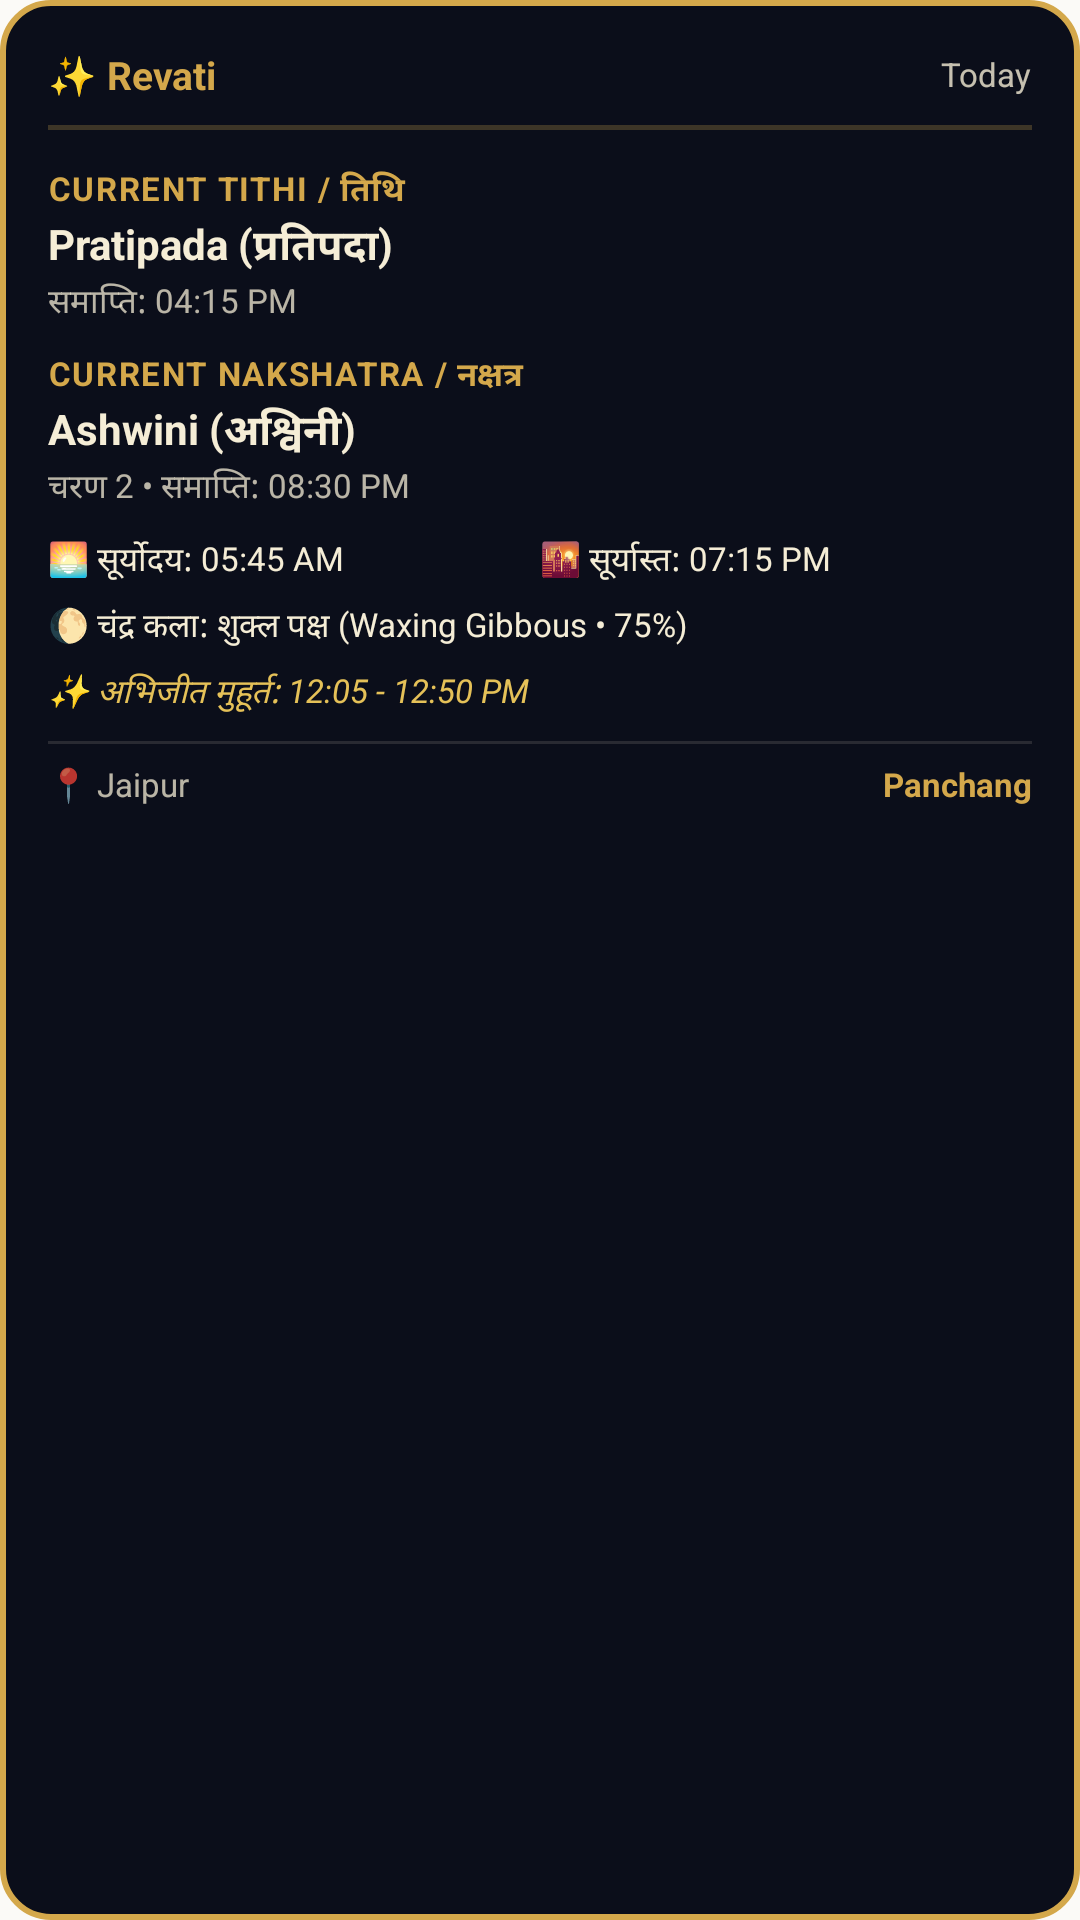

Reconstruct the res/layout file that produces this screen, plus the resources it refers to.
<!-- AndroidManifest.xml: application theme Theme.MyApplication -->
<!-- res/layout/tithi_nakshatra_widget.xml -->
<?xml version="1.0" encoding="utf-8"?>
<LinearLayout xmlns:android="http://schemas.android.com/apk/res/android"
    android:id="@+id/widget_root"
    android:layout_width="match_parent"
    android:layout_height="match_parent"
    android:background="@drawable/tithi_nakshatra_widget_background"
    android:orientation="vertical"
    android:padding="16dp">

    
    <LinearLayout
        android:layout_width="match_parent"
        android:layout_height="wrap_content"
        android:gravity="center_vertical"
        android:orientation="horizontal">

        <TextView
            android:id="@+id/widget_title"
            android:layout_width="0dp"
            android:layout_height="wrap_content"
            android:layout_weight="1"
            android:text="✨ Revati"
            android:textColor="#D4A84B"
            android:textSize="13sp"
            android:textStyle="bold" />

        <TextView
            android:id="@+id/widget_date"
            android:layout_width="wrap_content"
            android:layout_height="wrap_content"
            android:text="Today"
            android:textColor="#F5EDD6"
            android:textSize="11sp"
            android:alpha="0.8" />
    </LinearLayout>

    
    <ImageView
        android:layout_width="match_parent"
        android:layout_height="1.5dp"
        android:layout_marginTop="8dp"
        android:layout_marginBottom="12dp"
        android:background="#40D4A84B"
        android:importantForAccessibility="no" />

    
    <LinearLayout
        android:layout_width="match_parent"
        android:layout_height="wrap_content"
        android:orientation="vertical"
        android:layout_marginBottom="8dp">

        <TextView
                android:id="@+id/widget_label_tithi"
            android:layout_width="wrap_content"
            android:layout_height="wrap_content"
            android:text="CURRENT TITHI / तिथि"
            android:textColor="#D4A84B"
            android:textSize="11sp"
            android:textStyle="bold"
            android:letterSpacing="0.05" />

        <TextView
            android:id="@+id/widget_tithi"
            android:layout_width="match_parent"
            android:layout_height="wrap_content"
            android:ellipsize="end"
            android:maxLines="1"
            android:text="Pratipada (प्रतिपदा)"
            android:textColor="#F5EDD6"
            android:textSize="14sp"
            android:textStyle="bold" />

        <TextView
            android:id="@+id/widget_tithi_details"
            android:layout_width="match_parent"
            android:layout_height="wrap_content"
            android:ellipsize="end"
            android:maxLines="1"
            android:text="समाप्ति: 04:15 PM"
            android:textColor="#C0F5EDD6"
            android:textSize="11sp" />
    </LinearLayout>

    
    <LinearLayout
        android:layout_width="match_parent"
        android:layout_height="wrap_content"
        android:orientation="vertical"
        android:layout_marginBottom="8dp">

        <TextView
                android:id="@+id/widget_label_nakshatra"
            android:layout_width="wrap_content"
            android:layout_height="wrap_content"
            android:text="CURRENT NAKSHATRA / नक्षत्र"
            android:textColor="#D4A84B"
            android:textSize="11sp"
            android:textStyle="bold"
            android:letterSpacing="0.05" />

        <TextView
            android:id="@+id/widget_nakshatra"
            android:layout_width="match_parent"
            android:layout_height="wrap_content"
            android:ellipsize="end"
            android:maxLines="1"
            android:text="Ashwini (अश्विनी)"
            android:textColor="#F5EDD6"
            android:textSize="14sp"
            android:textStyle="bold" />

        <TextView
            android:id="@+id/widget_nakshatra_details"
            android:layout_width="match_parent"
            android:layout_height="wrap_content"
            android:ellipsize="end"
            android:maxLines="1"
            android:text="चरण 2 • समाप्ति: 08:30 PM"
            android:textColor="#C0F5EDD6"
            android:textSize="11sp" />
    </LinearLayout>

    
    <LinearLayout
        android:layout_width="match_parent"
        android:layout_height="wrap_content"
        android:orientation="horizontal"
        android:layout_marginBottom="6dp">

        <TextView
            android:id="@+id/widget_sunrise"
            android:layout_width="0dp"
            android:layout_height="wrap_content"
            android:layout_weight="1"
            android:text="🌅 सूर्योदय: 05:45 AM"
            android:textColor="#F5EDD6"
            android:textSize="11sp" />

        <TextView
            android:id="@+id/widget_sunset"
            android:layout_width="0dp"
            android:layout_height="wrap_content"
            android:layout_weight="1"
            android:text="🌇 सूर्यास्त: 07:15 PM"
            android:textColor="#F5EDD6"
            android:textSize="11sp" />
    </LinearLayout>

    
    <LinearLayout
        android:layout_width="match_parent"
        android:layout_height="wrap_content"
        android:orientation="vertical"
        android:layout_marginBottom="6dp">

        <TextView
            android:id="@+id/widget_moon_phase"
            android:layout_width="match_parent"
            android:layout_height="wrap_content"
            android:ellipsize="end"
            android:maxLines="1"
            android:text="🌔 चंद्र कला: शुक्ल पक्ष (Waxing Gibbous • 75%)"
            android:textColor="#F5EDD6"
            android:textSize="11sp" />
    </LinearLayout>

    
    <LinearLayout
        android:layout_width="match_parent"
        android:layout_height="wrap_content"
        android:orientation="vertical"
        android:layout_marginBottom="6dp">

        <TextView
            android:id="@+id/widget_insight"
            android:layout_width="match_parent"
            android:layout_height="wrap_content"
            android:ellipsize="end"
            android:maxLines="2"
            android:text="✨ अभिजीत मुहूर्त: 12:05 - 12:50 PM"
            android:textColor="#E5C158"
            android:textSize="11sp"
            android:textStyle="italic" />
    </LinearLayout>

    
    <ImageView
        android:layout_width="match_parent"
        android:layout_height="1dp"
        android:layout_marginTop="2dp"
        android:layout_marginBottom="6dp"
        android:background="#20F5EDD6"
        android:importantForAccessibility="no" />

    <LinearLayout
        android:layout_width="match_parent"
        android:layout_height="wrap_content"
        android:gravity="center_vertical"
        android:orientation="horizontal">

        <TextView
            android:id="@+id/widget_location"
            android:layout_width="0dp"
            android:layout_height="wrap_content"
            android:layout_weight="1"
            android:ellipsize="end"
            android:maxLines="1"
            android:text="📍 Jaipur"
            android:textColor="#F5EDD6"
            android:textSize="11sp"
            android:alpha="0.75" />

        <TextView
            android:id="@+id/widget_time"
            android:layout_width="wrap_content"
            android:layout_height="wrap_content"
            android:text="Panchang"
            android:textColor="#D4A84B"
            android:textSize="11sp"
            android:textStyle="bold" />
    </LinearLayout>

</LinearLayout>
<!-- resources referenced by this layout -->
<resources>
  <!-- drawable tithi_nakshatra_widget_background (drawable) -->
  <?xml version="1.0" encoding="utf-8"?>
  <shape xmlns:android="http://schemas.android.com/apk/res/android"
      android:shape="rectangle">
      <solid android:color="#0B0E1A" />
      <corners android:radius="16dp" />
      <stroke
          android:width="2dp"
          android:color="#D4A84B" />
  </shape>
  <style name="Theme.MyApplication" parent="android:Theme.DeviceDefault.Light.NoActionBar">
          <item name="android:windowBackground">@color/app_background</item>
      </style>
  <color name="app_background">#FFFBFAF7</color>
</resources>
